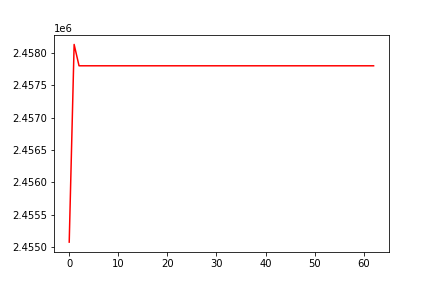

The table this chart was drawn from, first rows:
, date, assets
0, 0, 2455075
1, 20180706, 2458133
2, 20180709, 2457803
3, 20180710, 2457803
4, 20180711, 2457803
5, 20180712, 2457803
6, 20180713, 2457803
7, 20180716, 2457803
8, 20180717, 2457803
9, 20180718, 2457803
10, 20180719, 2457803
11, 20180720, 2457803
12, 20180723, 2457803
13, 20180724, 2457803
14, 20180725, 2457803
15, 20180726, 2457803
16, 20180727, 2457803
17, 20180730, 2457803
18, 20180731, 2457803
19, 20180801, 2457803
20, 20180802, 2457803
21, 20180803, 2457803
22, 20180806, 2457803
23, 20180807, 2457803
24, 20180808, 2457803
25, 20180809, 2457803
26, 20180810, 2457803
27, 20180813, 2457803
28, 20180814, 2457803
29, 20180815, 2457803
30, 20180816, 2457803
31, 20180817, 2457803
32, 20180820, 2457803
33, 20180821, 2457803
34, 20180822, 2457803
35, 20180823, 2457803
36, 20180824, 2457803
37, 20180827, 2457803
38, 20180828, 2457803
39, 20180829, 2457803
40, 20180830, 2457803
41, 20180831, 2457803
42, 20180904, 2457803
43, 20180905, 2457803
44, 20180906, 2457803
45, 20180907, 2457803
46, 20180910, 2457803
47, 20180911, 2457803
48, 20180912, 2457803
49, 20180913, 2457803
50, 20180914, 2457803
51, 20180917, 2457803
52, 20180918, 2457803
53, 20180919, 2457803
54, 20180920, 2457803
55, 20180921, 2457803
56, 20180924, 2457803
57, 20180925, 2457803
58, 20180926, 2457803
59, 20180927, 2457803
... 3 more rows
